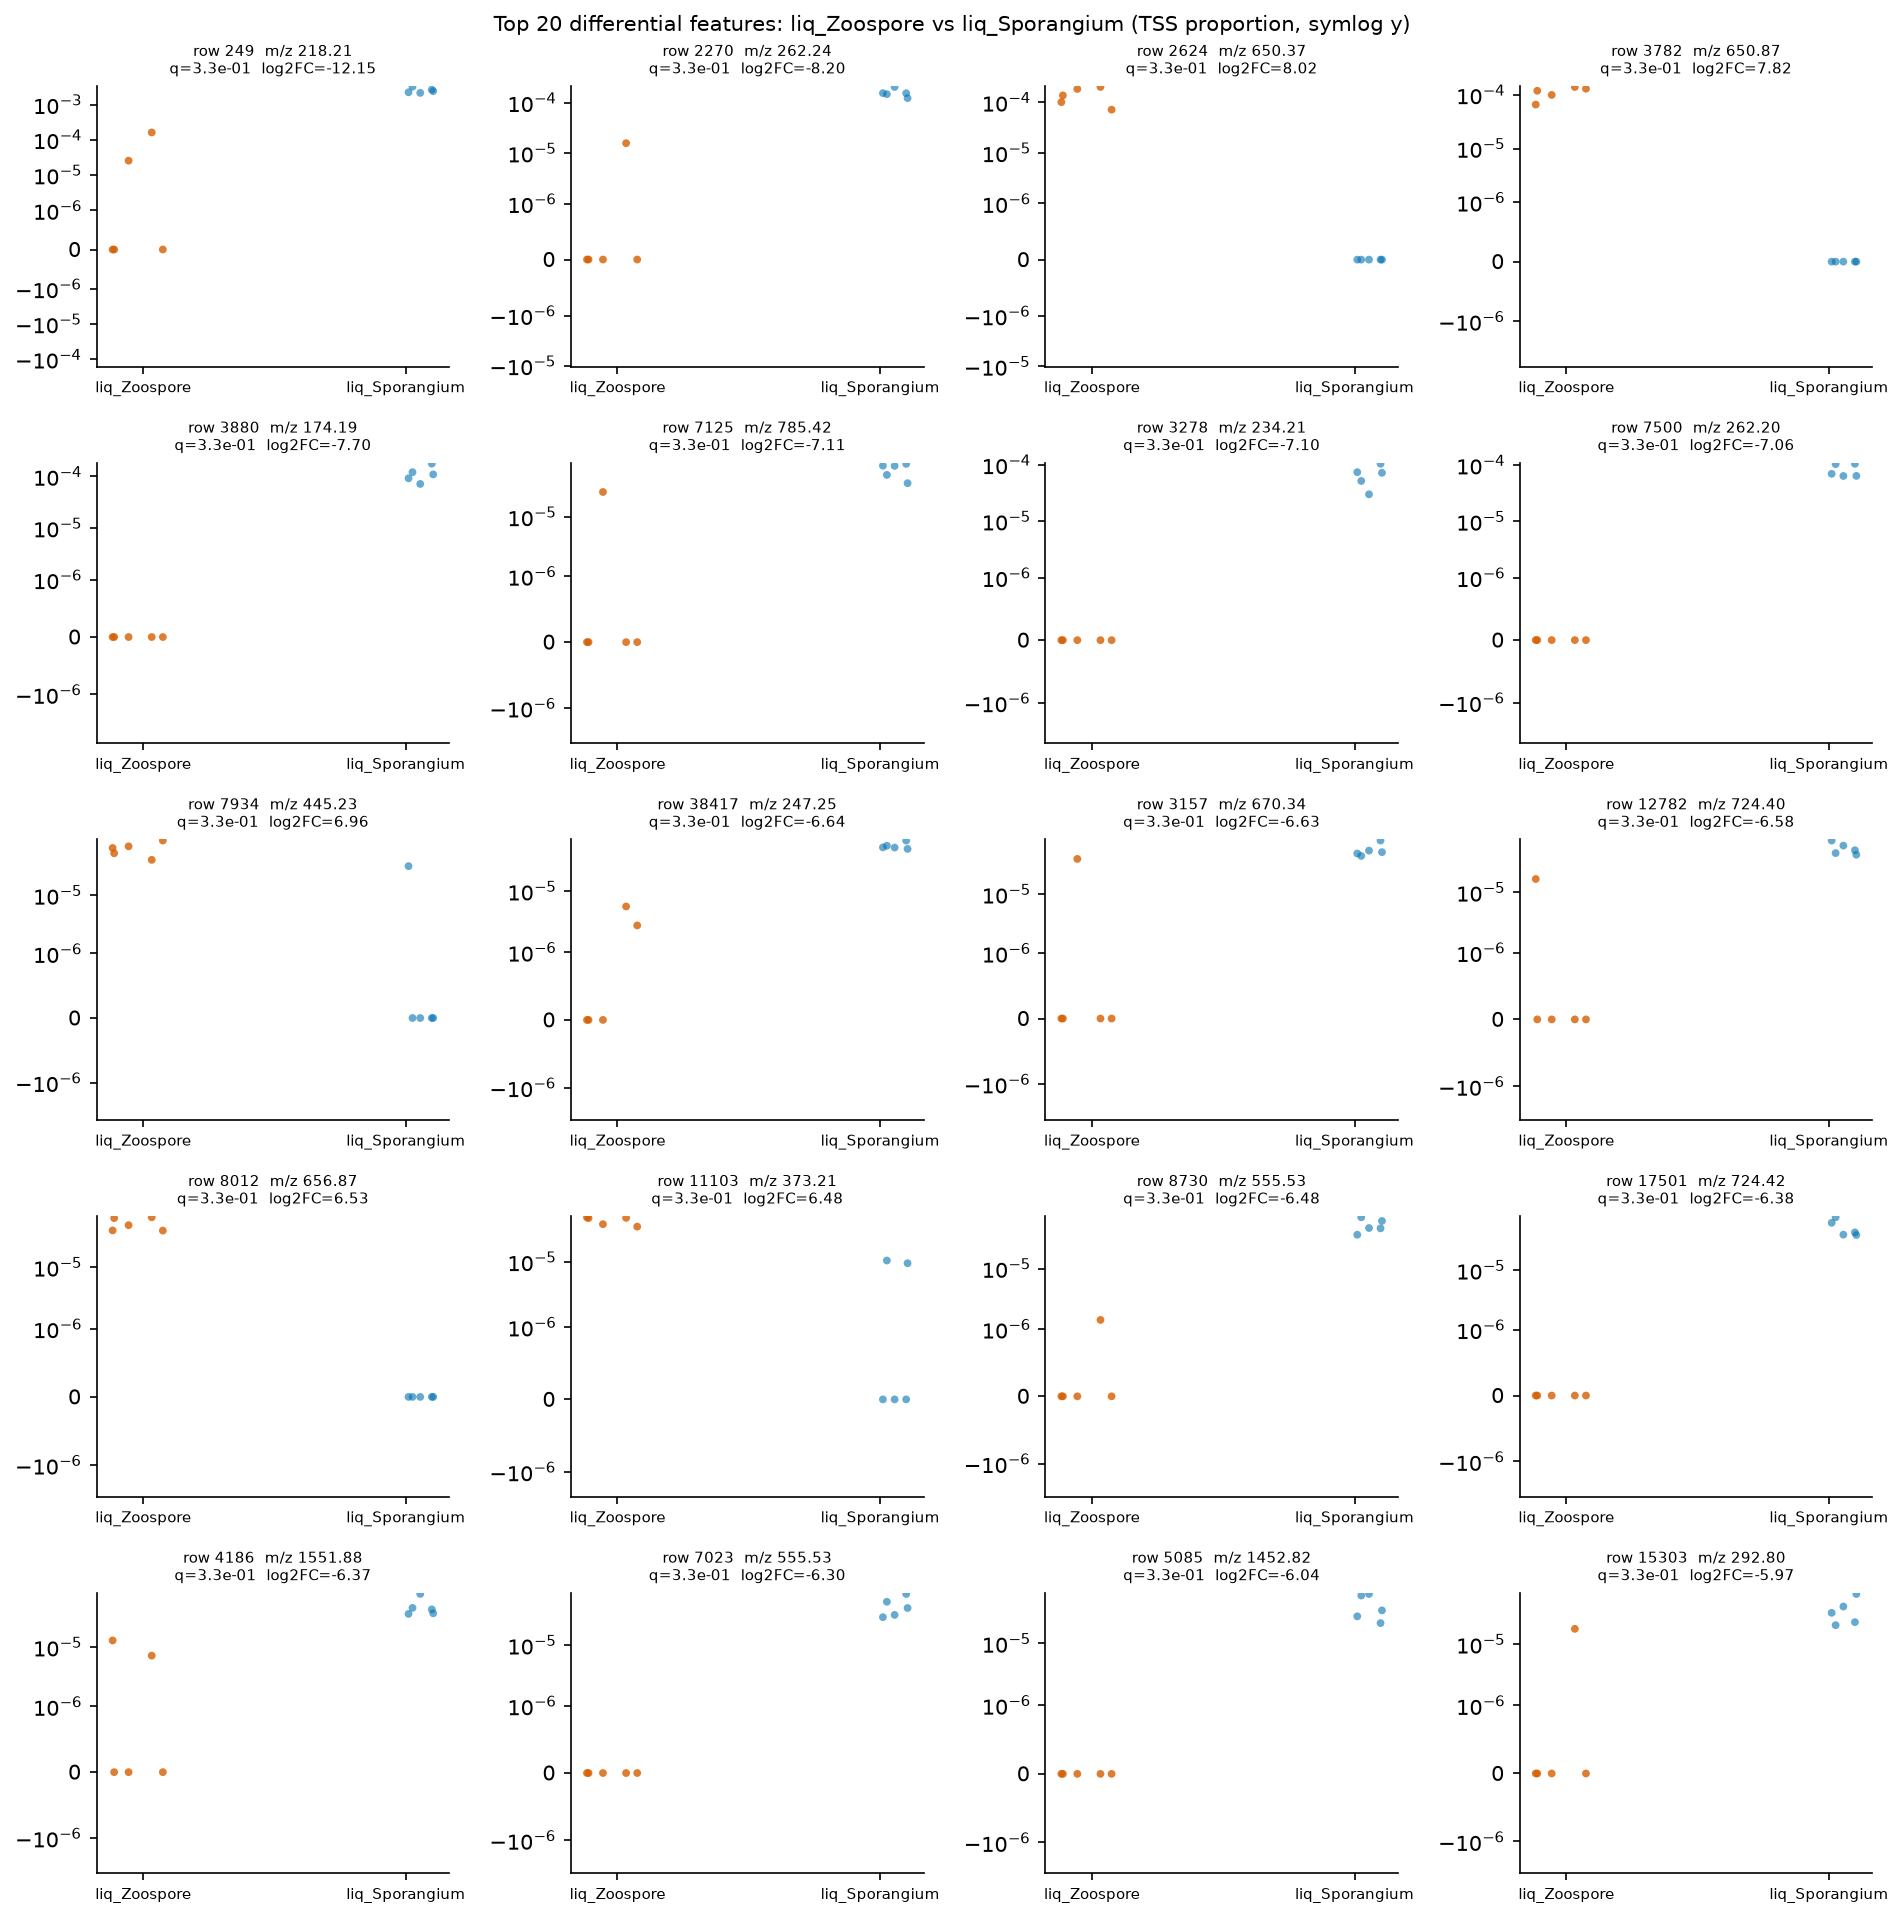

Values plotted in this chart, from the file beside it:
row_id	mz	rt	median_a	median_b	log2FC_a_over_b	prevalence_a	prevalence_b	prevalence_diff	U_stat	p_value	q_value
249	218.2	3.265	0.0	0.002404	-12.15	0.4	1.0	-0.6	0.0	0.007937	0.3281
2270	262.2	3.445	0.0	0.0001549	-8.196	0.2	1.0	-0.8	0.0	0.007937	0.3281
2624	650.4	3.245	0.0001371	0.0	8.02	1.0	0.0	1.0	25.0	0.007937	0.3281
3782	650.9	3.245	0.0001196	0.0	7.823	1.0	0.0	1.0	25.0	0.007937	0.3281
3880	174.2	3.231	0.0	0.0001097	-7.699	0.0	1.0	-1.0	0.0	0.007937	0.3281
7125	785.4	3.217	0.0	7.248125420792549e-05	-7.105	0.2	1.0	-0.8	0.0	0.007937	0.3281
3278	234.2	3.497	0.0	7.221381600085095e-05	-7.1	0.0	1.0	-1.0	0.0	0.007937	0.3281
7500	262.2	1.849	0.0	7.018322697899326e-05	-7.059	0.0	1.0	-1.0	0.0	0.007937	0.3281
7934	445.2	0.58	6.560982974339391e-05	0.0	6.963	1.0	0.2	0.8	25.0	0.007937	0.3281
38417	247.2	4.679	0.0	5.234272779124162e-05	-6.64	0.4	1.0	-0.6	0.0	0.007937	0.3281
3157	670.3	0.589	0.0	5.189892294838354e-05	-6.628	0.2	1.0	-0.8	0.0	0.007937	0.3281
12782	724.4	3.567	0.0	5.0050407013061096e-05	-6.576	0.2	1.0	-0.8	0.0	0.007937	0.3281
8012	656.9	2.572	4.860463967901191e-05	0.0	6.534	1.0	0.0	1.0	25.0	0.007937	0.3281
11103	373.2	3.088	4.687867390263347e-05	0.0	6.482	1.0	0.4	0.6	25.0	0.007937	0.3281
8730	555.5	5.527	0.0	4.67684712930441e-05	-6.479	0.2	1.0	-0.8	0.0	0.007937	0.3281
17501	724.4	3.605	0.0	4.359156602216094e-05	-6.379	0.0	1.0	-1.0	0.0	0.007937	0.3281
4186	1552	4.202	0.0	4.345374630440443e-05	-6.374	0.4	1.0	-0.6	0.0	0.007937	0.3281
7023	555.5	5.515	0.0	4.127629856203384e-05	-6.301	0.0	1.0	-1.0	0.0	0.007937	0.3281
5085	1453	3.976	0.0	3.428962947307021e-05	-6.037	0.0	1.0	-1.0	0.0	0.007937	0.3281
15303	292.8	2.968	0.0	3.2664151059283515e-05	-5.968	0.2	1.0	-0.8	0.0	0.007937	0.3281
